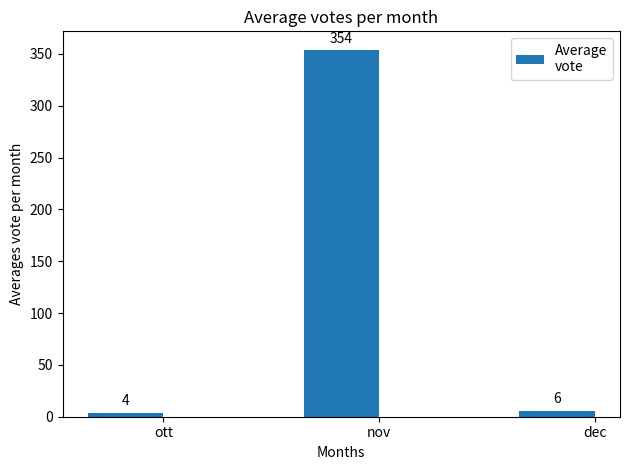

Python code for this plot:
import matplotlib.pyplot as plt
import numpy as np


def histogramAverageMonth( x_axis, label):
    print("TODO")
    labels = label
    men_means = x_axis
    x = np.arange(len(labels))
    width = 0.35
    fig, ax = plt.subplots()
    rects1 = ax.bar(x - width / 2, men_means, width, label='Average\nvote')

    ax.set_ylabel('Averages vote per month')
    ax.set_xlabel('Months')

    ax.set_title('Average votes per month')
    ax.set_xticks(x)
    ax.set_xticklabels(labels)
    ax.legend()

    def autolabel(rects):
        for rect in rects:
            height = rect.get_height()
            ax.annotate('{}'.format(height),
                        xy=(rect.get_x() + rect.get_width() / 2, height),
                        xytext=(0, 3),
                        textcoords="offset points",
                        ha='center', va='bottom')

    autolabel(rects1)
    fig.tight_layout()
    plt.show()

if __name__ == '__main__':
    x_axis=["ott", "nov", "dec"]
    label=[4, 354, 6]
    histogramAverageMonth(label, x_axis)